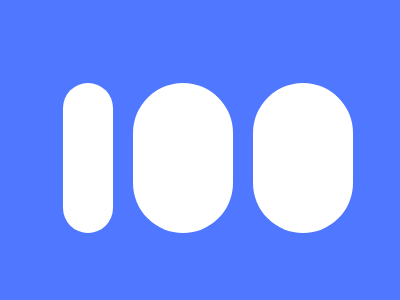

Recreate this image using only HTML and CSS.

<!DOCTYPE html>
<html lang="en">
<head>
    <meta charset="UTF-8">
    <meta name="viewport" content="width=device-width, initial-scale=1.0">
    <title>Document</title>
    <style>
        body {
  width: 400px;
  height: 300px;
  background: #4f77ff;
  display: flex;
  justify-content: center;
  align-items: center;
}

div {
  width: 50px;
  height: 150px;
  background: #fff;
  border-radius: 50px;
}

.right {
  margin-inline: 20px;
  width: 100px;
}

.sec {
  width: 100px;
}

    </style>
</head>
<body>
    <div></div>
    <div class="right"></div>
    <div class="sec"></div>
</body>
</html>